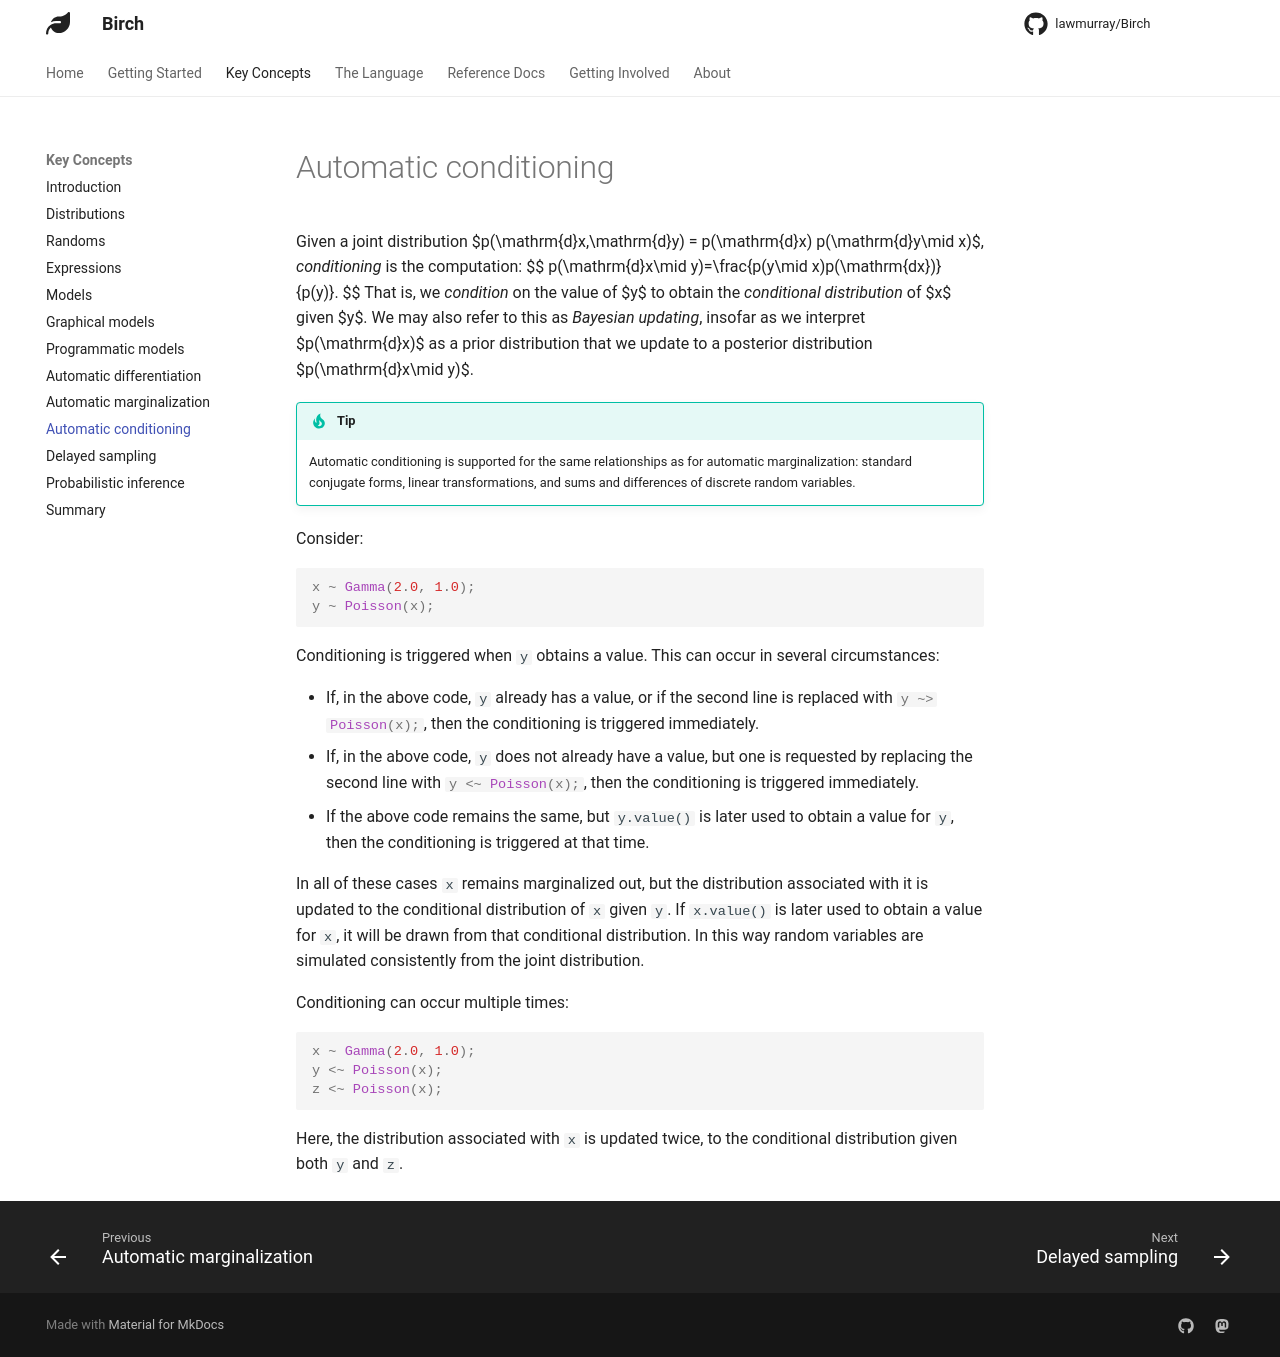

repository: lawmurray/birch-lang.org · page: concepts/automatic-conditioning/index.html · generator: mkdocs

# Automatic conditioning

Given a joint distribution $p(\mathrm{d}x,\mathrm{d}y) = p(\mathrm{d}x) p(\mathrm{d}y\mid x)$, *conditioning* is the computation:
$$
p(\mathrm{d}x\mid y)=\frac{p(y\mid x)p(\mathrm{dx})}{p(y)}.
$$
That is, we *condition* on the value of $y$ to obtain the *conditional distribution* of $x$ given $y$. We may also refer to this as *Bayesian updating*, insofar as we interpret $p(\mathrm{d}x)$ as a prior distribution that we update to a posterior distribution $p(\mathrm{d}x\mid y)$.

!!! tip
    Automatic conditioning is supported for the same relationships as for automatic marginalization: standard conjugate forms, linear transformations, and sums and differences of discrete random variables.

Consider:
```birch
x ~ Gamma(2.0, 1.0);
y ~ Poisson(x);
```
Conditioning is triggered when `y` obtains a value. This can occur in several circumstances:

* If, in the above code, `y` already has a value, or if the second line is replaced with `#!birch y ~> Poisson(x);`, then the conditioning is triggered immediately.
* If, in the above code, `y` does not already have a value, but one is requested by replacing the second line with `#!birch y <~ Poisson(x);`, then the conditioning is triggered immediately.
* If the above code remains the same, but `y.value()` is later used to obtain a value for `y`, then the conditioning is triggered at that time.

In all of these cases `x` remains marginalized out, but the distribution associated with it is updated to the conditional distribution of `x` given `y`. If `x.value()` is later used to obtain a value for `x`, it will be drawn from that conditional distribution. In this way random variables are simulated consistently from the joint distribution.

Conditioning can occur multiple times:
```birch
x ~ Gamma(2.0, 1.0);
y <~ Poisson(x);
z <~ Poisson(x);
```
Here, the distribution associated with `x` is updated twice, to the conditional distribution given both `y` and `z`.
